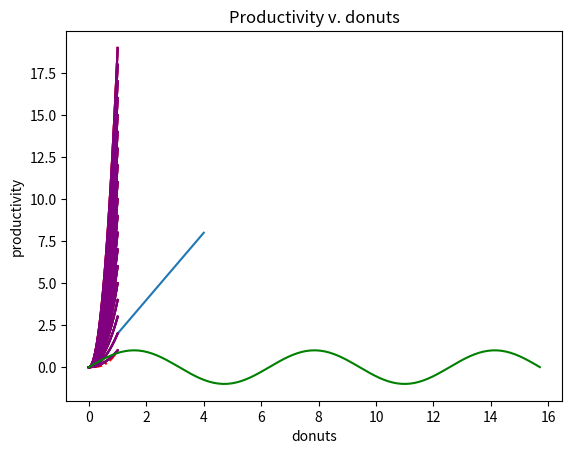

This figure's Python source:
import numpy as np
import scipy as sp

%%timeit

list_of_squares = []       
for i in range(10000000):
    list_of_squares.append(i ** 2)

%%timeit

another_list_of_squares = [n ** 2 for n in range(10000000)]

%%timeit

numpy_list_of_squares = np.arange(10000000) ** 2

import matplotlib.pyplot as plt

%matplotlib inline

x_values = [1, 2, 3, 4]
y_values = [2, 4, 6, 8]

plt.plot(x_values, y_values)

def f(x):
    return x ** 2

x_values = np.linspace(0, 1, 100)
y_values = f(x_values)

plt.plot(x_values, y_values)

def f(x):
    return x ** 2

x_values = np.linspace(0, 1, 100)
y_values = f(x_values)

plt.plot(x_values, y_values, color = 'green', linestyle = '--')

def f(x):
    return x ** 2

def g(x):
    return x ** 3

x_values = np.linspace(0, 1, 100)
f_values = f(x_values)
g_values = g(x_values)

plt.plot(x_values, f_values, color = 'green', linestyle = '--')
plt.plot(x_values, g_values, color = 'red', linestyle = '-.')

def f(a,x):
    return a * x ** 2

x_values = np.linspace(0, 1, 100)

for a in range(1, 20):
    y_values = f(a, x_values)
    plt.plot(x_values, y_values, color = 'red')

def f(a,x):
    return a * x ** 2

x_values = np.linspace(0, 1, 100)

for a in range(1, 20):
    y_values = f(a, x_values)
    plt.plot(x_values, y_values, color = (a / 20, 0.0, 0.0))

def f(a,x):
    return a * x ** 2

x_values = np.linspace(0, 1, 100)

for a in range(1, 20):
    y_values = f(a, x_values)
    plt.plot(x_values, y_values, color = (0.5, 0.0, 0.5))

def f(a,x):
    return a * x ** 2

x_values = np.linspace(0, 1, 100)

for a in range(1, 20):
    y_values = f(a, x_values)
    plt.plot(x_values, y_values, color = (0.5, 0.0, 0.5))
    
plt.xlabel('donuts')
plt.ylabel('productivity')
plt.title('Productivity v. donuts')

x_values = np.linspace(0, 5 * np.pi, 200)
y_values = np.sin(x_values)

plt.plot(x_values, y_values, 'green')